Photos from the image-classification dataset "aurora_train" in the GitHub repository 123675/data. Its 5 classes are: drapery aurora, hotspot aurora, multiple arcs aurora, radial aurora, single arc aurora.

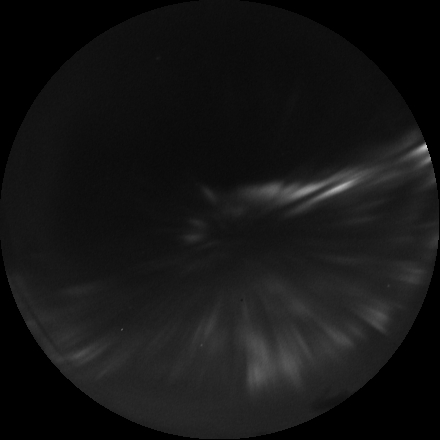
Label: radial aurora

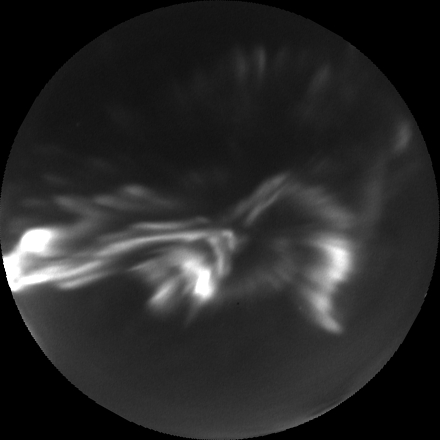
Label: hotspot aurora

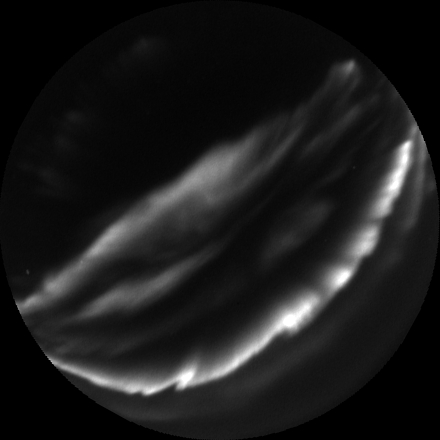
Label: multiple arcs aurora

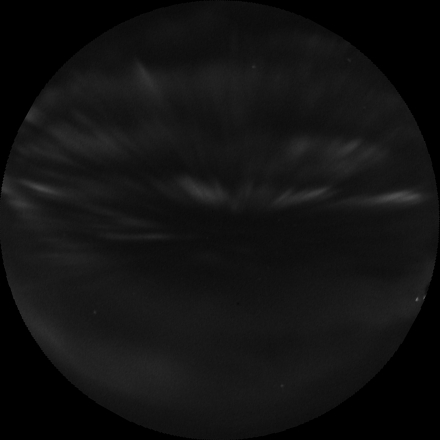
Label: drapery aurora

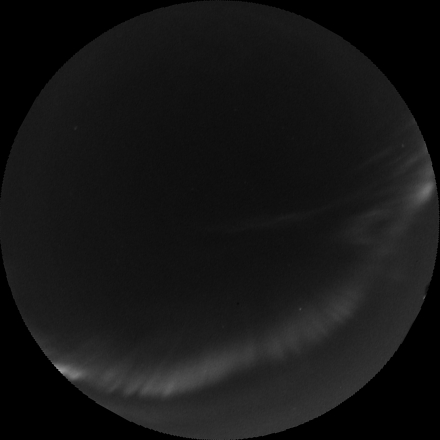
Label: single arc aurora

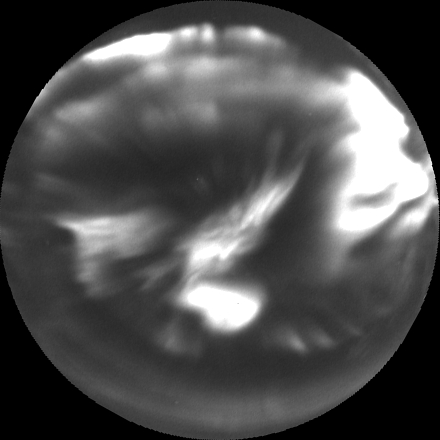
Label: hotspot aurora
